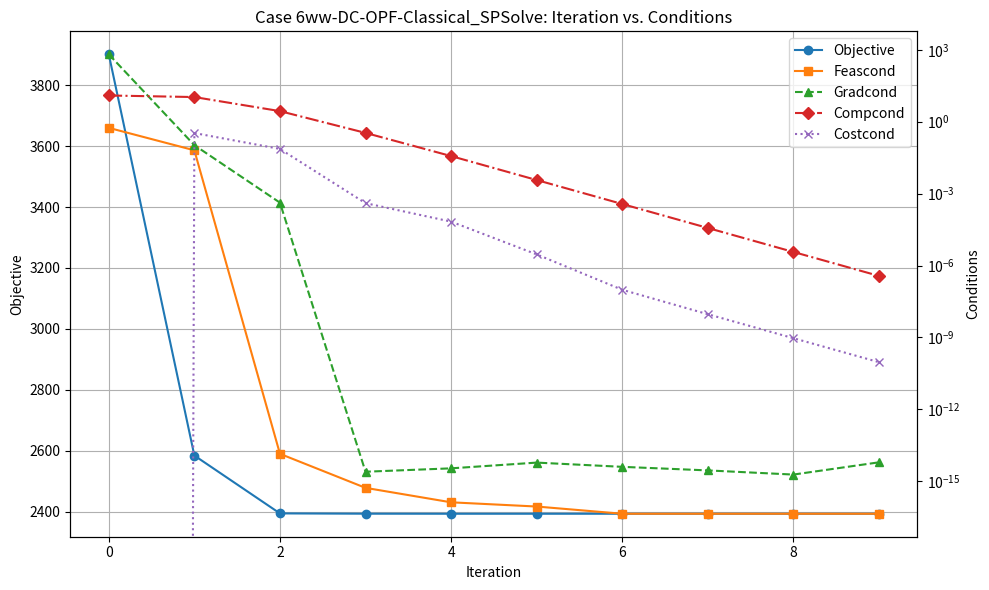

Reproduce this figure in Python.
import matplotlib.pyplot as plt
import matplotlib.cm as cm

# Define data for plotting
iterations_classical = range(0, 10)
objective_classical = [3901.2551, 2584.3501, 2394.4442, 2393.4827, 2393.3198, 2393.3128, 2393.3125, 2393.3125, 2393.3125, 2393.3125]
feascond_classical = [0.555556, 0.0642891, 1.4045e-14, 5.3408e-16, 1.3324e-16, 8.88181e-17, 4.44089e-17, 4.44089e-17, 4.44089e-17, 4.44089e-17]
gradcond_classical = [650.075, 0.105407, 0.000421522, 2.51256e-15, 3.48091e-15, 6.04277e-15, 4.02243e-15, 2.85459e-15, 1.91308e-15, 6.20741e-15]
compcond_classical = [12.4444, 10.7121, 2.77182, 0.342202, 0.0369565, 0.00370081, 0.000370086, 3.70087e-05, 3.70087e-06, 3.70087e-07]
costcond_classical = [0, 0.337473, 0.0734546, 0.000401405, 6.80397e-05, 2.92638e-06, 9.76409e-08, 9.34946e-09, 9.344455e-10, 9.34412e-11]

# Define colorblind-friendly palette
colors = cm.get_cmap('tab10').colors

# Set up the plot
fig, ax1 = plt.subplots(figsize=(10, 6))

# Plot objective_classical on primary y-axis (normal scale)
ax1.plot(iterations_classical, objective_classical, marker='o', linestyle='-', color=colors[0], label='Objective')
ax1.set_xlabel('Iteration')
ax1.set_ylabel('Objective')
ax1.tick_params(axis='y')
ax1.set_title('Case 6ww-DC-OPF-Classical_SPSolve: Iteration vs. Conditions')

# Create secondary y-axis for other conditions (logarithmic scale)
ax2 = ax1.twinx()
ax2.plot(iterations_classical, feascond_classical, marker='s', linestyle='solid', color=colors[1], label='Feascond')
ax2.plot(iterations_classical, gradcond_classical, marker='^', linestyle='dashed', color=colors[2], label='Gradcond')
ax2.plot(iterations_classical, compcond_classical, marker='D', linestyle='dashdot', color=colors[3], label='Compcond')
ax2.plot(iterations_classical, costcond_classical, marker='x', linestyle='dotted', color=colors[4], label='Costcond')
ax2.set_yscale('log')
ax2.set_ylabel('Conditions')
ax2.tick_params(axis='y')

# Combine legends
lines, labels = ax1.get_legend_handles_labels()
lines2, labels2 = ax2.get_legend_handles_labels()
ax1.legend(lines + lines2, labels + labels2, loc='best')

# Adjust spacing and enable grid for better readability
fig.tight_layout()
ax1.grid(True)

# Display the plot
plt.show()
